Run: headless pygame with SDL's dummy video driver; simulated clock (each Clock.tick advances the game by its frame time, no real sleeping); random seed 0; keys injected as events and as key.get_pressed() state; mouse plan: one left click at the window centre at the start of phase 2, then a move to the lower-right quarter at the start of phase 3.
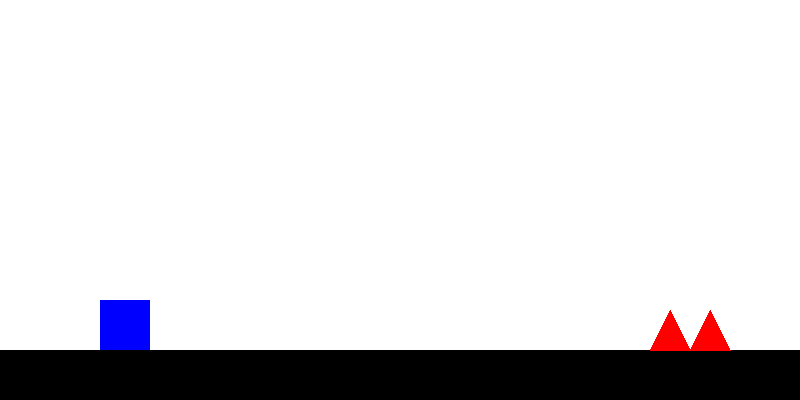
Frame 1 of 2 · flips 1–60 · no input
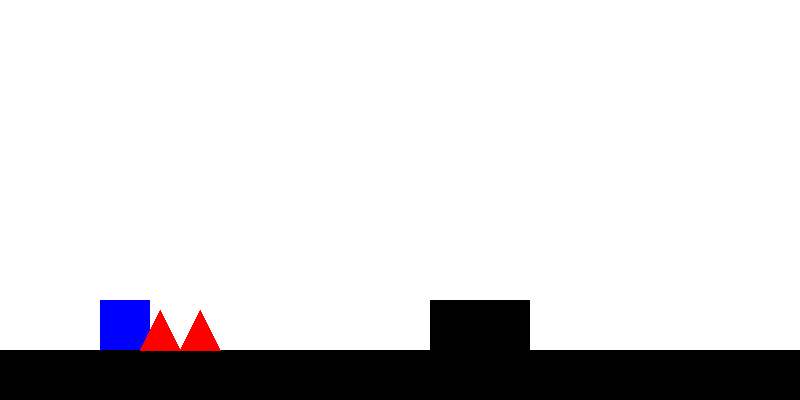
Frame 2 of 2 · flips 61–180 · clicked the window centre · tapped SPACE, RETURN · held RIGHT (→), D (game ended)

The pygame program that drew these frames:

import pygame
import random

pygame.init()

# 게임 변수 정의
screen_width = 800
screen_height = 400

screen = pygame.display.set_mode((screen_width, screen_height))
pygame.display.set_caption("Geometry Dash")

clock = pygame.time.Clock()

# 색 정의
WHITE = (255, 255, 255)
BLUE = (0, 0, 255)
BLACK = (0, 0, 0)
RED = (255, 0, 0)

# 플레이어 관련 변수
player_x = 100
player_y = 300
player_size = 50
player_color = BLUE

# 중력 관련 변수
player_v_y = 0
gravity = 1.0
jump_pwr = -17
is_jumping = False

# 바닥(계단) 관련 변수
floor_speed = 6
floor_height = 350
floor_width = 100

# 바닥 블록 생성
floors = []
for i in range(screen_width // floor_width + 5):
    rect = pygame.Rect(i * floor_width, floor_height, floor_width, 500)
    floors.append(rect)

# 장애물 변수
obstacle_width_unit = 40
obstacle_height = 40
obstacle_type = 1
obstacle_rect = pygame.Rect(screen_width, 350 - obstacle_height, obstacle_width_unit, obstacle_height)

def reset_obstacle():
    global obstacle_type
    obstacle_type = random.choice([1, 2])
    obstacle_rect.width = obstacle_width_unit * obstacle_type
   
    candidate_floors = [f for f in floors if f.left > screen_width]
   
    if candidate_floors:
      
        target_floor = random.choice(candidate_floors[:3])  
        
        obstacle_rect.centerx = target_floor.centerx
        
        obstacle_rect.bottom = target_floor.top
    else:
        obstacle_rect.x = screen_width + 200

# 초기 장애물 설정
reset_obstacle()

running = True
while running:
    for event in pygame.event.get():
        if event.type == pygame.QUIT:
            running = False
           
    if pygame.mouse.get_pressed()[0]:
        if not is_jumping:
            player_v_y = jump_pwr
            is_jumping = True
   
    # 물리법칙
    player_v_y += gravity
    player_y += player_v_y
    player_rect = pygame.Rect(player_x, player_y, player_size, player_size)
   
    # --- 바닥 생성 알고리즘 ---
    last_floor = floors[-1]

    if last_floor.right <= screen_width + floor_width * 2:
        new_y = last_floor.y
        rand_val = random.randint(0, 10)
       
        if rand_val < 3:
            new_y -= player_size
        elif rand_val < 5:
            new_y += player_size
       
        if new_y < 200:
            new_y = 200
        if new_y > 350:
            new_y = 350
           
        new_block = pygame.Rect(last_floor.right, new_y, floor_width, 500)
        floors.append(new_block)

    if floors[0].right < 0:
        floors.pop(0)
       
    # 이동 및 충돌 검사
    on_ground = False
   
    for floor in floors:
        floor.x -= floor_speed
       
        if player_rect.colliderect(floor):
            # 점프 중(상승 중)일 때는 바닥 무시
            if player_v_y < 0:
                continue

            # 착지 판정
            if player_rect.bottom <= floor.top + 20 and player_v_y >= 0:
                player_y = floor.top - player_size
                player_v_y = 0
                is_jumping = False
                on_ground = True
            else:
                # 옆면 충돌 판정
                if player_rect.right > floor.left + 10:
                    print("벽에 부딪힘! Game Over!")
                    running = False
                   
    if not on_ground and player_v_y == 0:
        is_jumping = True
       
    # --- 장애물 이동 ---
    obstacle_rect.x -= floor_speed
   
    # 실시간 높이 보정 (장애물이 바닥 위에 떠있지 않게)
    # 현재 장애물 위치의 바닥을 찾아서 그 위에 딱 붙임
    for floor in floors:
        if floor.left <= obstacle_rect.centerx <= floor.right:
            obstacle_rect.bottom = floor.top
            break
           
    if obstacle_rect.right < 0:
        reset_obstacle()
       
    # 장애물 충돌 검사
    collision_box = obstacle_rect.inflate(-15, -15)
    if player_rect.colliderect(collision_box):
        print("가시에 찔림. Game Over!")
        running = False
   
    # 그리기
    screen.fill(WHITE)
   
    for floor in floors:
        pygame.draw.rect(screen, BLACK, floor)
   
    pygame.draw.rect(screen, player_color, (player_x, player_y, player_size, player_size))
       
    if obstacle_type == 1:
        p1 = (obstacle_rect.centerx, obstacle_rect.top)
        p2 = (obstacle_rect.left, obstacle_rect.bottom)
        p3 = (obstacle_rect.right, obstacle_rect.bottom)
        pygame.draw.polygon(screen, RED, [p1, p2, p3])
    else:
        mid_width = obstacle_width_unit
        p1 = (obstacle_rect.left + mid_width/2, obstacle_rect.top)
        p2 = (obstacle_rect.left, obstacle_rect.bottom)
        p3 = (obstacle_rect.left + mid_width, obstacle_rect.bottom)
        pygame.draw.polygon(screen, RED, [p1, p2, p3])
        p4 = (obstacle_rect.left + mid_width + mid_width/2, obstacle_rect.top)
        p5 = (obstacle_rect.left + mid_width, obstacle_rect.bottom)
        p6 = (obstacle_rect.right, obstacle_rect.bottom)
        pygame.draw.polygon(screen, RED, [p4, p5, p6])

    pygame.display.update()
    clock.tick(60)

pygame.quit()
